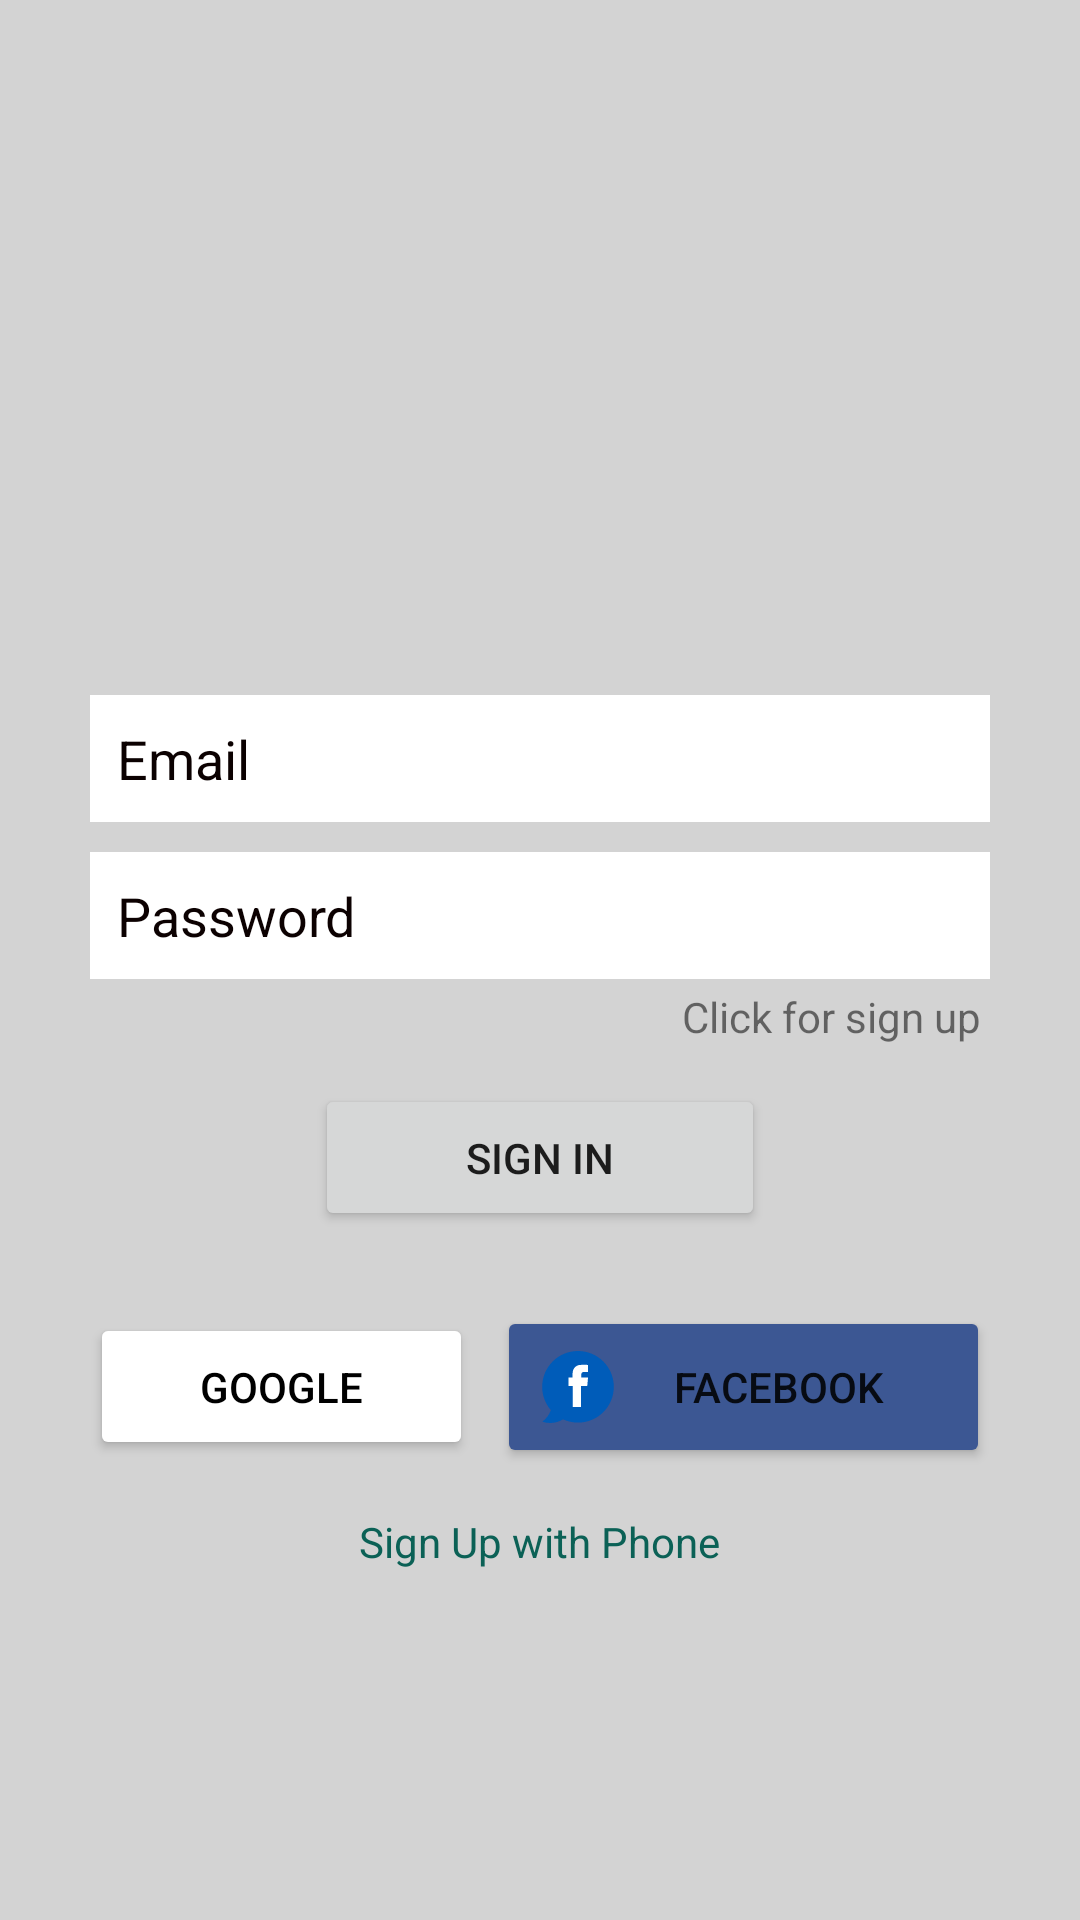

Android layout source for this screen:
<!-- AndroidManifest.xml: application theme Theme.RealTimeChat -->
<!-- res/layout/activity_sign_in.xml -->
<?xml version="1.0" encoding="utf-8"?>
<LinearLayout xmlns:android="http://schemas.android.com/apk/res/android"
    xmlns:app="http://schemas.android.com/apk/res-auto"
    xmlns:tools="http://schemas.android.com/tools"
    android:layout_width="match_parent"
    android:layout_height="match_parent"
    tools:context=".SignInActivity"
    android:background="@color/greyBackground"
    android:gravity="center"
    android:orientation="vertical"
    >
    <LinearLayout
        android:layout_width="match_parent"
        android:layout_height="wrap_content"
        android:layout_marginLeft="30dp"
        android:layout_marginRight="30dp"
        android:gravity="center_horizontal"
        android:orientation="vertical">

        <ImageView
            android:id="@+id/imageView"
            android:layout_width="100dp"
            android:layout_height="100dp"
            android:layout_marginLeft="30dp"
            android:layout_marginRight="30dp"
            app:srcCompat="@drawable/ic_chaticon" />


        <EditText
            android:id="@+id/etEmail"
            android:layout_width="match_parent"
            android:layout_height="wrap_content"
            android:layout_marginTop="15dp"
            android:layout_marginBottom="10dp"
            android:background="@color/white"
            android:ems="10"
            android:hint="Email"
            android:inputType="textEmailAddress"
            android:padding="9dp"
            android:textColor="#0B0000"
            android:textColorHint="#0B0101" />

        <EditText
            android:id="@+id/etPassword"
            android:layout_width="match_parent"
            android:layout_height="wrap_content"
            android:background="@color/white"
            android:ems="10"
            android:hint="Password"
            android:inputType="textPassword"
            android:padding="9dp"
            android:textColor="#090000"
            android:textColorHint="#0C0101" />

        <TextView
            android:id="@+id/tvClickSignUp"
            android:layout_width="wrap_content"
            android:layout_height="wrap_content"
            android:layout_gravity="right"
            android:gravity="right"
            android:padding="3dp"
            android:text="Click for sign up" />

        <Button
            android:id="@+id/btnSignIn"
            android:layout_width="150dp"
            android:layout_height="wrap_content"
            android:layout_marginTop="10dp"
            android:padding="15dp"
            android:text="Sign In"
            app:cornerRadius="4dp" />

        <LinearLayout
            android:layout_width="match_parent"
            android:layout_height="match_parent"
            android:layout_marginTop="25dp"
            android:orientation="horizontal">

            <Button
                android:id="@+id/btnGoogle"
                android:layout_width="wrap_content"
                android:layout_height="wrap_content"
                android:layout_marginRight="4dp"
                android:layout_weight="1"
                android:backgroundTint="@color/white"
                android:drawableLeft="@drawable/ic_google_icon"
                android:padding="15dp"
                android:text="Google"
                android:textColor="@color/black"
                app:cornerRadius="4dp" />

            <Button
                android:id="@+id/btn_fb"
                android:layout_width="wrap_content"
                android:layout_height="wrap_content"
                android:layout_marginLeft="4dp"
                android:layout_weight="1"
                android:backgroundTint="@color/fb_color"
                android:drawableLeft="@drawable/ic_facebooknewicon"
                android:padding="15dp"
                android:text="Facebook"
                app:cornerRadius="4dp" />

        </LinearLayout>

        <TextView
            android:id="@+id/signUpPhone"
            android:layout_width="wrap_content"
            android:layout_height="wrap_content"
            android:layout_marginTop="15dp"
            android:layout_weight="1"
            android:text="Sign Up with Phone"
            android:textColor="@color/colorPrimary" />

    </LinearLayout>
</LinearLayout>
<!-- resources referenced by this layout -->
<resources>
  <color name="black">#FF000000</color>
  <color name="colorPrimary">#0b6156</color>
  <color name="fb_color">#3C5793</color>
  <color name="greyBackground">#d3d3d3</color>
  <color name="white">#FFFFFFFF</color>
  <!-- drawable ic_facebooknewicon (drawable) -->
  <vector android:height="24dp" android:viewportHeight="309.142"
      android:viewportWidth="309.142" android:width="24dp" xmlns:android="http://schemas.android.com/apk/res/android">
      <path android:fillColor="#005CB9" android:pathData="M154.571,0C69.662,0 0.83,68.831 0.83,153.741c0,38.283 13.997,73.295 37.147,100.207c-6.953,19.986 -19.807,37.209 -36.479,49.581c10.592,3.619 21.938,5.613 33.757,5.613c20.214,0 39.082,-5.751 55.067,-15.698c19.551,9.007 41.312,14.039 64.249,14.039c84.909,0 153.741,-68.833 153.741,-153.742C308.313,68.831 239.48,0 154.571,0z"/>
      <path android:fillColor="#FFFFFF" android:pathData="M131.495,240.044h36.112c0,0 0,-49.849 0,-90.282h26.804l3.29,-36.115h-28.7v-14.44c0,-7.037 4.69,-8.671 7.984,-8.671c3.297,0 20.258,0 20.258,0V59.593l-27.895,-0.113c-30.963,0 -38.002,23.075 -38.002,37.849v16.318H113.44v36.115h18.056C131.495,190.682 131.495,240.044 131.495,240.044z"/>
  </vector>
  <style name="Theme.RealTimeChat" parent="Theme.MaterialComponents.DayNight.DarkActionBar">
          
          <item name="colorPrimary">@color/colorPrimary</item>
          <item name="colorPrimaryVariant">@color/colorPrimaryDark</item>
          <item name="colorOnPrimary">@color/white</item>
          
          <item name="colorSecondary">@color/teal_200</item>
          <item name="colorSecondaryVariant">@color/teal_700</item>
          <item name="colorOnSecondary">@color/black</item>
          
          <item name="android:statusBarColor" tools:targetApi="l">?attr/colorPrimaryVariant</item>
          
      </style>
  <color name="colorPrimaryDark">#095049</color>
  <color name="teal_200">#FF03DAC5</color>
  <color name="teal_700">#FF018786</color>
</resources>
